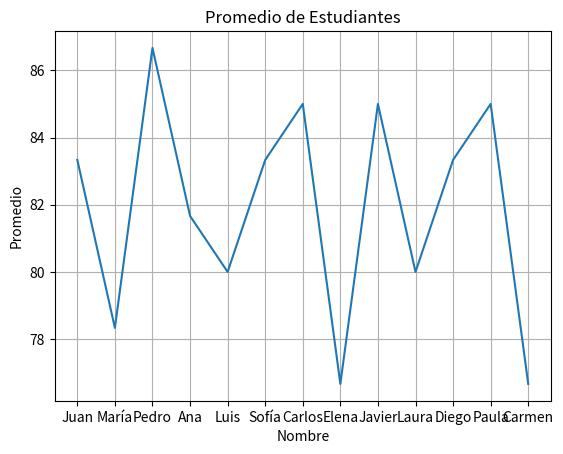

The matplotlib source for this figure:
import pandas as pd
import matplotlib.pyplot as plt

# Datos de calificaciones
calificaciones = [
    {"nombre": "Juan", "matematicas": 85, "ciencias": 90, "historia": 75},
    {"nombre": "María", "matematicas": 70, "ciencias": 80, "historia": 85},
    {"nombre": "Pedro", "matematicas": 95, "ciencias": 75, "historia": 90},
    {"nombre": "Ana", "matematicas": 80, "ciencias": 85, "historia": 80},
    {"nombre": "Luis", "matematicas": 75, "ciencias": 70, "historia": 95},
    {"nombre": "Sofía", "matematicas": 90, "ciencias": 85, "historia": 75},
    {"nombre": "Carlos", "matematicas": 85, "ciencias": 90, "historia": 80},
    {"nombre": "Elena", "matematicas": 70, "ciencias": 75, "historia": 85},
    {"nombre": "Javier", "matematicas": 80, "ciencias": 85, "historia": 90},
    {"nombre": "Laura", "matematicas": 75, "ciencias": 70, "historia": 95},
    {"nombre": "Diego", "matematicas": 90, "ciencias": 85, "historia": 75},
    {"nombre": "Paula", "matematicas": 85, "ciencias": 90, "historia": 80},
    {"nombre": "Carmen", "matematicas": 70, "ciencias": 75, "historia": 85}
]

datos_estudiantes = pd.DataFrame(calificaciones)

# Calculando promedios y porcentajes de aprobación
matematica_promedio = datos_estudiantes['matematicas'].mean()
ciencias_promedio = datos_estudiantes['ciencias'].mean()
historia_promedio = datos_estudiantes['historia'].mean()

aprobados_matematica = (datos_estudiantes['matematicas'] >= 60).mean() * 100
aprobados_ciencias = (datos_estudiantes['ciencias'] >= 60).mean() * 100
aprobados_historia = (datos_estudiantes['historia'] >= 60).mean() * 100

# Estudiantes con las calificaciones más altas
top_mate = datos_estudiantes.loc[datos_estudiantes['matematicas'].idxmax()]
top_ciencia = datos_estudiantes.loc[datos_estudiantes['ciencias'].idxmax()]
top_historia = datos_estudiantes.loc[datos_estudiantes['historia'].idxmax()]

# Creando el DataFrame de Frecuencia
df_estudiantes_frecuencia = pd.DataFrame([
    {'Nombre': estudiante['nombre'], 'Promedio': (estudiante['matematicas'] + estudiante['ciencias'] + estudiante['historia']) / 3}
    for estudiante in calificaciones
])

# Mostrando resultados
print('Promedio  calificaciones:')
print(f'Matemáticas: {matematica_promedio}')
print(f'Ciencias: {ciencias_promedio}')
print(f'Historia: {historia_promedio}')

print('\n Estudiantes que aprobaron:')
print(f'Matemáticas: {aprobados_matematica}%')
print(f'Ciencias: {aprobados_ciencias}%')
print(f'Historia: {aprobados_historia}%')

print('\n Calificaciones más altas:')
print(f'Matemáticas: {top_mate["nombre"]} - {top_mate["matematicas"]}')
print(f'Ciencias: {top_ciencia["nombre"]} - {top_ciencia["ciencias"]}')
print(f'Historia: {top_historia["nombre"]} - {top_historia["historia"]}')

# Gráfico de promedio de estudiantes
plt.plot(df_estudiantes_frecuencia['Nombre'], df_estudiantes_frecuencia['Promedio'])
plt.xlabel('Nombre')
plt.ylabel('Promedio')
plt.title('Promedio de Estudiantes')
plt.grid()
plt.show()
